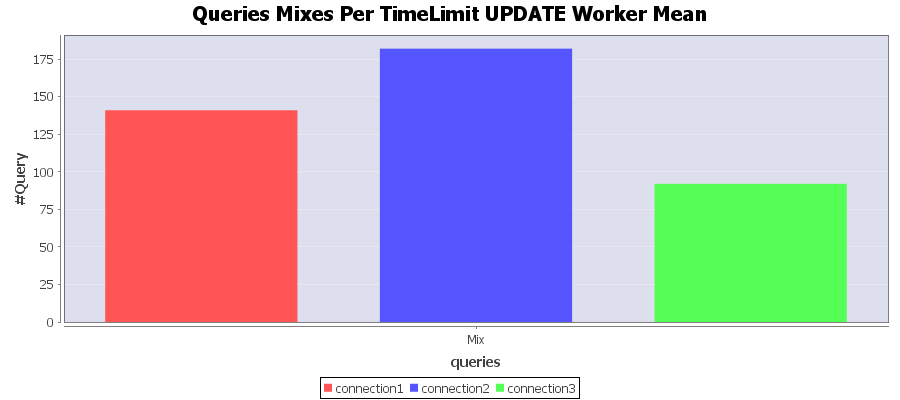

Values plotted in this chart, from the file beside it:
Connection; Mix
connection1; 141
connection2; 182
connection3; 92
